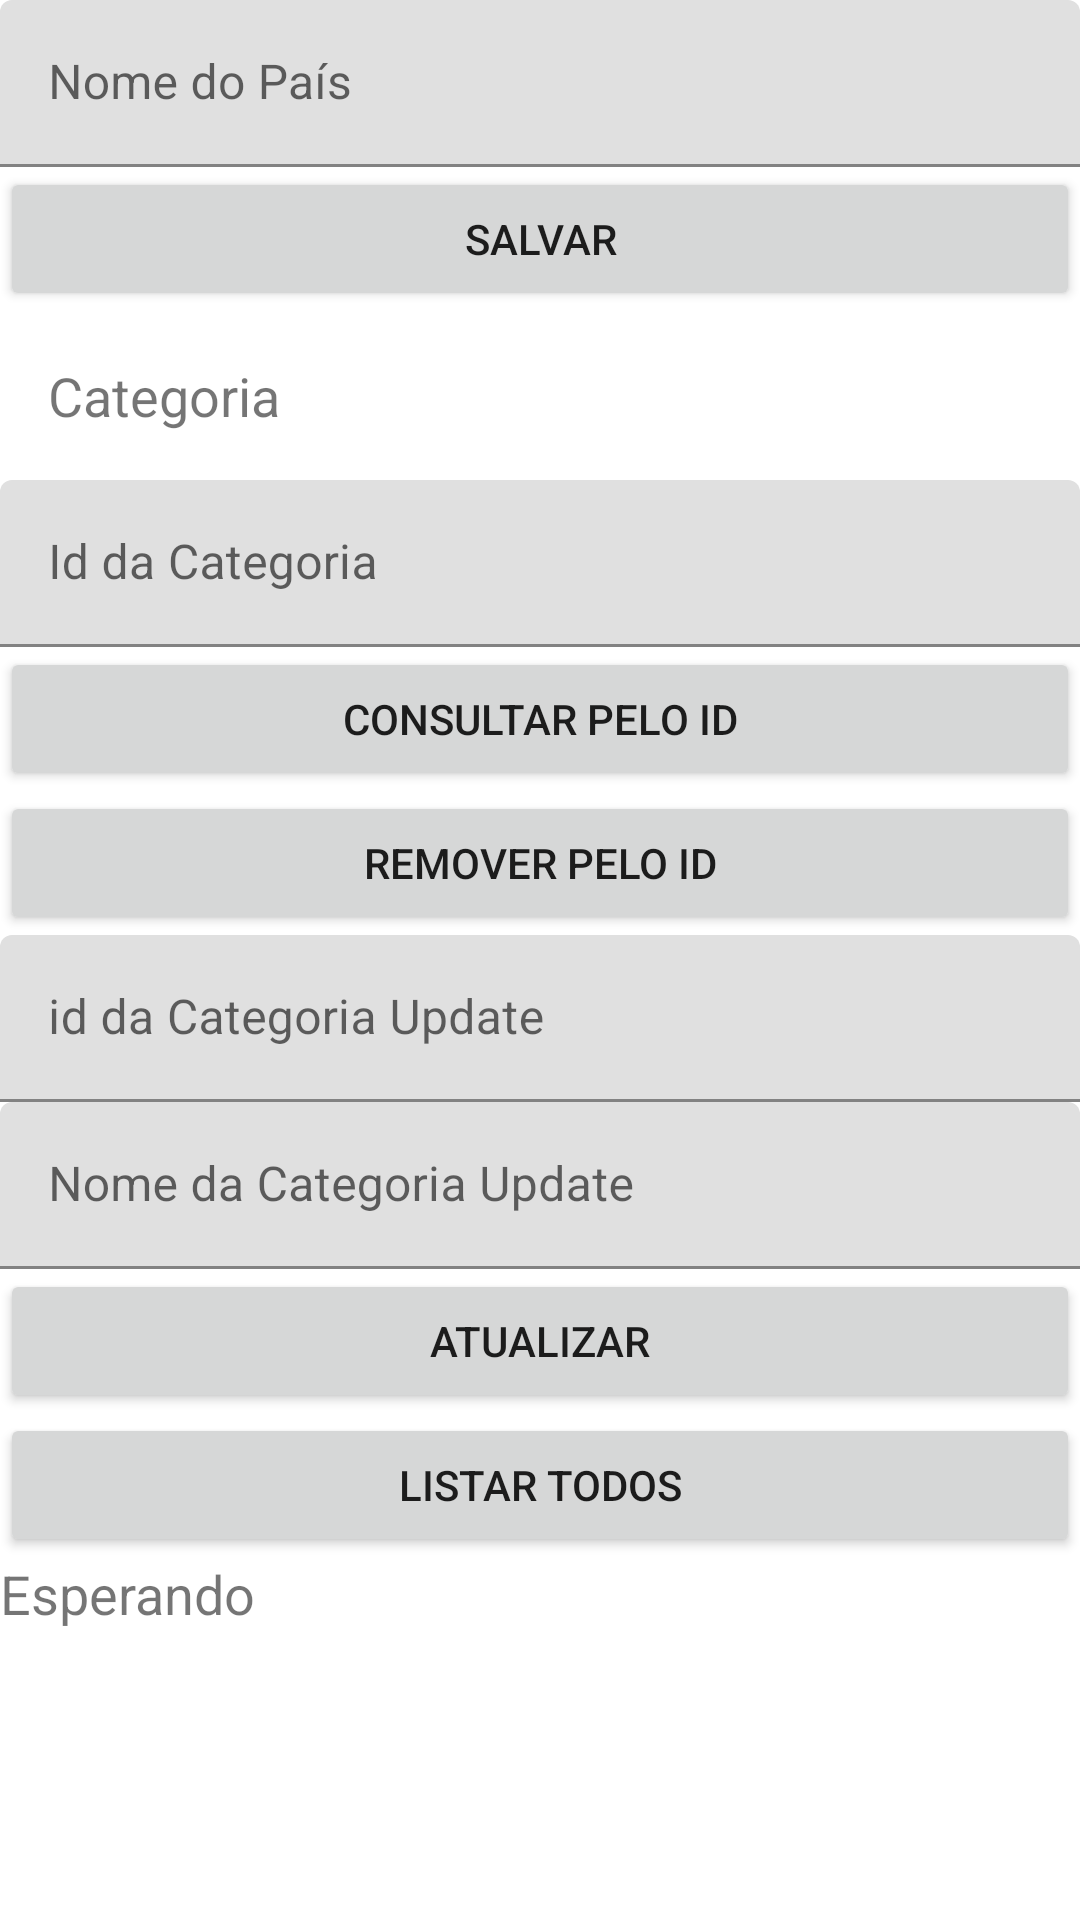

Here is an Android app screen rendered from its layout file. Give the layout XML and the strings, colors and styles it references.
<!-- AndroidManifest.xml: application theme Theme.TP1DevKotlinAndroid -->
<!-- res/layout/fragment_paises.xml -->
<?xml version="1.0" encoding="utf-8"?>
<FrameLayout xmlns:android="http://schemas.android.com/apk/res/android"
    xmlns:tools="http://schemas.android.com/tools"
    android:layout_width="match_parent"
    android:layout_height="match_parent"
    tools:context=".fragments.PaisesFragment">

    <ScrollView
        android:layout_width="match_parent"
        android:layout_height="match_parent">


        <LinearLayout
            android:layout_width="match_parent"
            android:layout_height="match_parent"
            android:orientation="vertical">

            <com.google.android.material.textfield.TextInputLayout
                android:layout_width="match_parent"
                android:layout_height="wrap_content">

                <com.google.android.material.textfield.TextInputEditText
                    android:id="@+id/input_nome_pais"
                    android:layout_width="match_parent"
                    android:layout_height="wrap_content"
                    android:hint="Nome do País" />
            </com.google.android.material.textfield.TextInputLayout>

            <Button
                android:id="@+id/btn_save"
                android:layout_width="match_parent"
                android:layout_height="wrap_content"
                android:text="Salvar" />

            <TextView
                android:id="@+id/tv_pais"
                android:layout_width="match_parent"
                android:layout_height="wrap_content"
                android:layout_margin="16dp"
                android:text="Categoria"
                android:textSize="18sp" />

            <com.google.android.material.textfield.TextInputLayout
                android:layout_width="match_parent"
                android:layout_height="wrap_content">

                <com.google.android.material.textfield.TextInputEditText
                    android:id="@+id/input_id_pais"
                    android:layout_width="match_parent"
                    android:layout_height="wrap_content"
                    android:hint="Id da Categoria" />
            </com.google.android.material.textfield.TextInputLayout>

            <Button
                android:id="@+id/btn_get_by_id"
                android:layout_width="match_parent"
                android:layout_height="wrap_content"
                android:text="Consultar pelo id" />

            <Button
                android:id="@+id/btn_remove_by_id"
                android:layout_width="match_parent"
                android:layout_height="wrap_content"
                android:text="Remover pelo id" />


            <com.google.android.material.textfield.TextInputLayout
                android:layout_width="match_parent"
                android:layout_height="wrap_content">

                <com.google.android.material.textfield.TextInputEditText
                    android:id="@+id/input_id_pais_update"
                    android:layout_width="match_parent"
                    android:layout_height="wrap_content"
                    android:hint="id da Categoria Update" />
            </com.google.android.material.textfield.TextInputLayout>

            <com.google.android.material.textfield.TextInputLayout
                android:layout_width="match_parent"
                android:layout_height="wrap_content">

                <com.google.android.material.textfield.TextInputEditText
                    android:id="@+id/input_nome_pais_update"
                    android:layout_width="match_parent"
                    android:layout_height="wrap_content"
                    android:hint="Nome da Categoria Update" />
            </com.google.android.material.textfield.TextInputLayout>

            <Button
                android:id="@+id/btn_update"
                android:layout_width="match_parent"
                android:layout_height="wrap_content"
                android:text="Atualizar" />

            <Button
                android:id="@+id/btn_list_all"
                android:layout_width="match_parent"
                android:layout_height="wrap_content"
                android:text="listar Todos" />

            <TextView
                android:id="@+id/tv_all_paises"
                android:layout_width="match_parent"
                android:layout_height="wrap_content"
                android:text="Esperando"
                android:textSize="18sp" />


        </LinearLayout>

    </ScrollView>

</FrameLayout>
<!-- resources referenced by this layout -->
<resources>
  <style name="Theme.TP1DevKotlinAndroid" parent="Theme.MaterialComponents.DayNight.DarkActionBar">
          
          <item name="colorPrimary">@color/purple_500</item>
          <item name="colorPrimaryVariant">@color/purple_700</item>
          <item name="colorOnPrimary">@color/white</item>
          
          <item name="colorSecondary">@color/teal_200</item>
          <item name="colorSecondaryVariant">@color/teal_700</item>
          <item name="colorOnSecondary">@color/black</item>
          
          <item name="android:statusBarColor">?attr/colorPrimaryVariant</item>
          
      </style>
  <!-- not gathered from this repository: default colours our renderer supplied (Android Studio template values) -->
  <color name="purple_500">#FF6200EE</color>
  <color name="purple_700">#FF3700B3</color>
  <color name="teal_200">#FF03DAC5</color>
  <color name="teal_700">#FF018786</color>
  <color name="black">#FF000000</color>
  <color name="white">#FFFFFFFF</color>
</resources>
